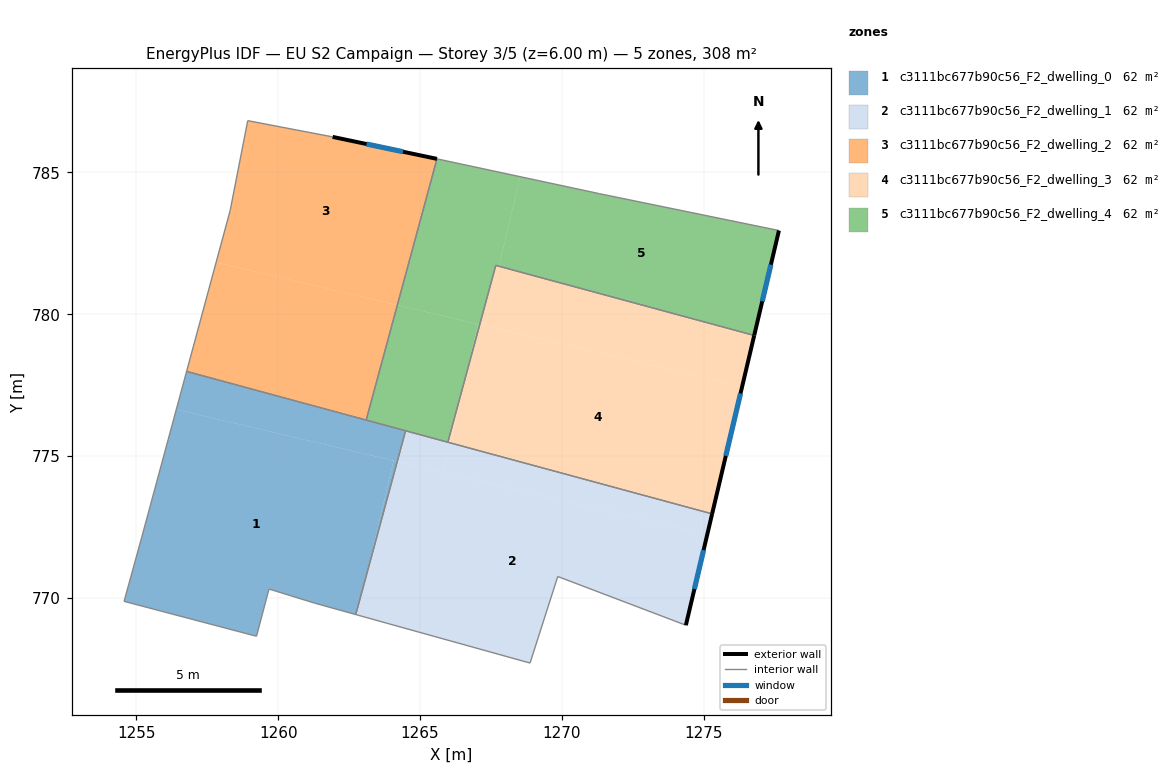
=== STOREY PLAN SPEC (per zone: floor XY polygon, exterior-wall plan segments, windows/doors) ===
zone 1: c3111bc677b90c56_F2_dwelling_0  (61.6 m²)
  floor: (1264.07, 774.84) (1263.14, 770.90) (1262.73, 769.42) (1261.28, 769.82) (1259.68, 770.32) (1259.24, 768.65) (1254.57, 769.88) (1255.19, 772.13) (1256.41, 776.64)
  floor: (1264.49, 775.89) (1264.20, 774.81) (1256.41, 776.64) (1256.77, 777.98)
  floor: (1264.20, 774.81) (1263.14, 770.90) (1264.07, 774.84)
  interior walls: 9
zone 2: c3111bc677b90c56_F2_dwelling_1  (61.6 m²)
  floor: (1275.12, 772.23) (1274.37, 769.04) (1269.85, 770.76) (1268.88, 767.71) (1262.78, 769.40) (1263.14, 770.90) (1264.20, 774.81)
  floor: (1263.14, 770.90) (1262.78, 769.40) (1262.73, 769.42)
  floor: (1275.29, 772.96) (1275.12, 772.23) (1265.81, 774.43) (1266.05, 775.47)
  floor: (1266.05, 775.47) (1265.81, 774.43) (1264.20, 774.81) (1264.49, 775.89)
  exterior wall: (1274.37, 769.04) – (1275.29, 772.96)  [4.0 m]
    window: (1274.67, 770.32) – (1274.99, 771.69)  [1.5 m²]
  interior walls: 6
zone 3: c3111bc677b90c56_F2_dwelling_2  (61.6 m²)
  floor: (1264.20, 780.32) (1263.10, 776.27) (1256.77, 777.98) (1257.81, 781.83)
  floor: (1265.60, 785.47) (1264.20, 780.32) (1257.81, 781.83) (1258.31, 783.66) (1258.93, 786.82) (1261.92, 786.25)
  exterior wall: (1265.60, 785.47) – (1261.92, 786.25)  [3.8 m]
    window: (1264.40, 785.73) – (1263.11, 786.00)  [1.4 m²]
  interior walls: 5
zone 4: c3111bc677b90c56_F2_dwelling_3  (61.6 m²)
  floor: (1276.35, 777.46) (1275.29, 772.96) (1266.05, 775.47) (1266.58, 777.71) (1267.10, 779.64)
  floor: (1266.58, 777.71) (1266.05, 775.47) (1265.98, 775.49)
  floor: (1276.78, 779.25) (1276.35, 777.46) (1267.29, 779.59) (1267.78, 781.69)
  floor: (1267.78, 781.69) (1267.29, 779.59) (1267.10, 779.64) (1267.67, 781.72)
  exterior wall: (1275.29, 772.96) – (1276.78, 779.25)  [6.5 m]
    window: (1275.78, 775.01) – (1276.29, 777.21)  [2.4 m²]
  interior walls: 3
zone 5: c3111bc677b90c56_F2_dwelling_4  (61.6 m²)
  floor: (1268.53, 784.85) (1267.78, 781.69) (1267.67, 781.72) (1267.10, 779.64) (1264.20, 780.32) (1265.60, 785.47) (1265.81, 785.43)
  floor: (1277.65, 782.95) (1276.78, 779.25) (1267.78, 781.69) (1268.53, 784.85) (1271.33, 784.25)
  floor: (1267.10, 779.64) (1266.58, 777.71) (1267.04, 779.65)
  floor: (1267.04, 779.65) (1266.58, 777.71) (1265.98, 775.49) (1263.10, 776.27) (1264.20, 780.32)
  exterior wall: (1276.78, 779.25) – (1277.65, 782.95)  [3.8 m]
    window: (1277.06, 780.45) – (1277.36, 781.75)  [1.4 m²]
  interior walls: 8

=== DERIVED (storey summary) ===
Building: EU S2 Campaign
Storey: 3 of 5  (floor level z = 6.00 m)
Storey gross floor area: 308.1 m²
Zones on this storey: 5
  - c3111bc677b90c56_F2_dwelling_0: floor 61.6 m²
  - c3111bc677b90c56_F2_dwelling_1: floor 61.6 m²; exterior wall 4.0 m (12.1 m²); 1 window(s) 1.5 m²; WWR 12.2%
  - c3111bc677b90c56_F2_dwelling_2: floor 61.6 m²; exterior wall 3.8 m (11.3 m²); 1 window(s) 1.4 m²; WWR 12.2%
  - c3111bc677b90c56_F2_dwelling_3: floor 61.6 m²; exterior wall 6.5 m (19.4 m²); 1 window(s) 2.4 m²; WWR 12.2%
  - c3111bc677b90c56_F2_dwelling_4: floor 61.6 m²; exterior wall 3.8 m (11.4 m²); 1 window(s) 1.4 m²; WWR 12.2%
Zone adjacency (shared interzone walls):
  - c3111bc677b90c56_F2_dwelling_0 ↔ c3111bc677b90c56_F2_dwelling_1
  - c3111bc677b90c56_F2_dwelling_0 ↔ c3111bc677b90c56_F2_dwelling_2
  - c3111bc677b90c56_F2_dwelling_0 ↔ c3111bc677b90c56_F2_dwelling_4
  - c3111bc677b90c56_F2_dwelling_1 ↔ c3111bc677b90c56_F2_dwelling_3
  - c3111bc677b90c56_F2_dwelling_1 ↔ c3111bc677b90c56_F2_dwelling_4
  - c3111bc677b90c56_F2_dwelling_2 ↔ c3111bc677b90c56_F2_dwelling_4
  - c3111bc677b90c56_F2_dwelling_3 ↔ c3111bc677b90c56_F2_dwelling_4